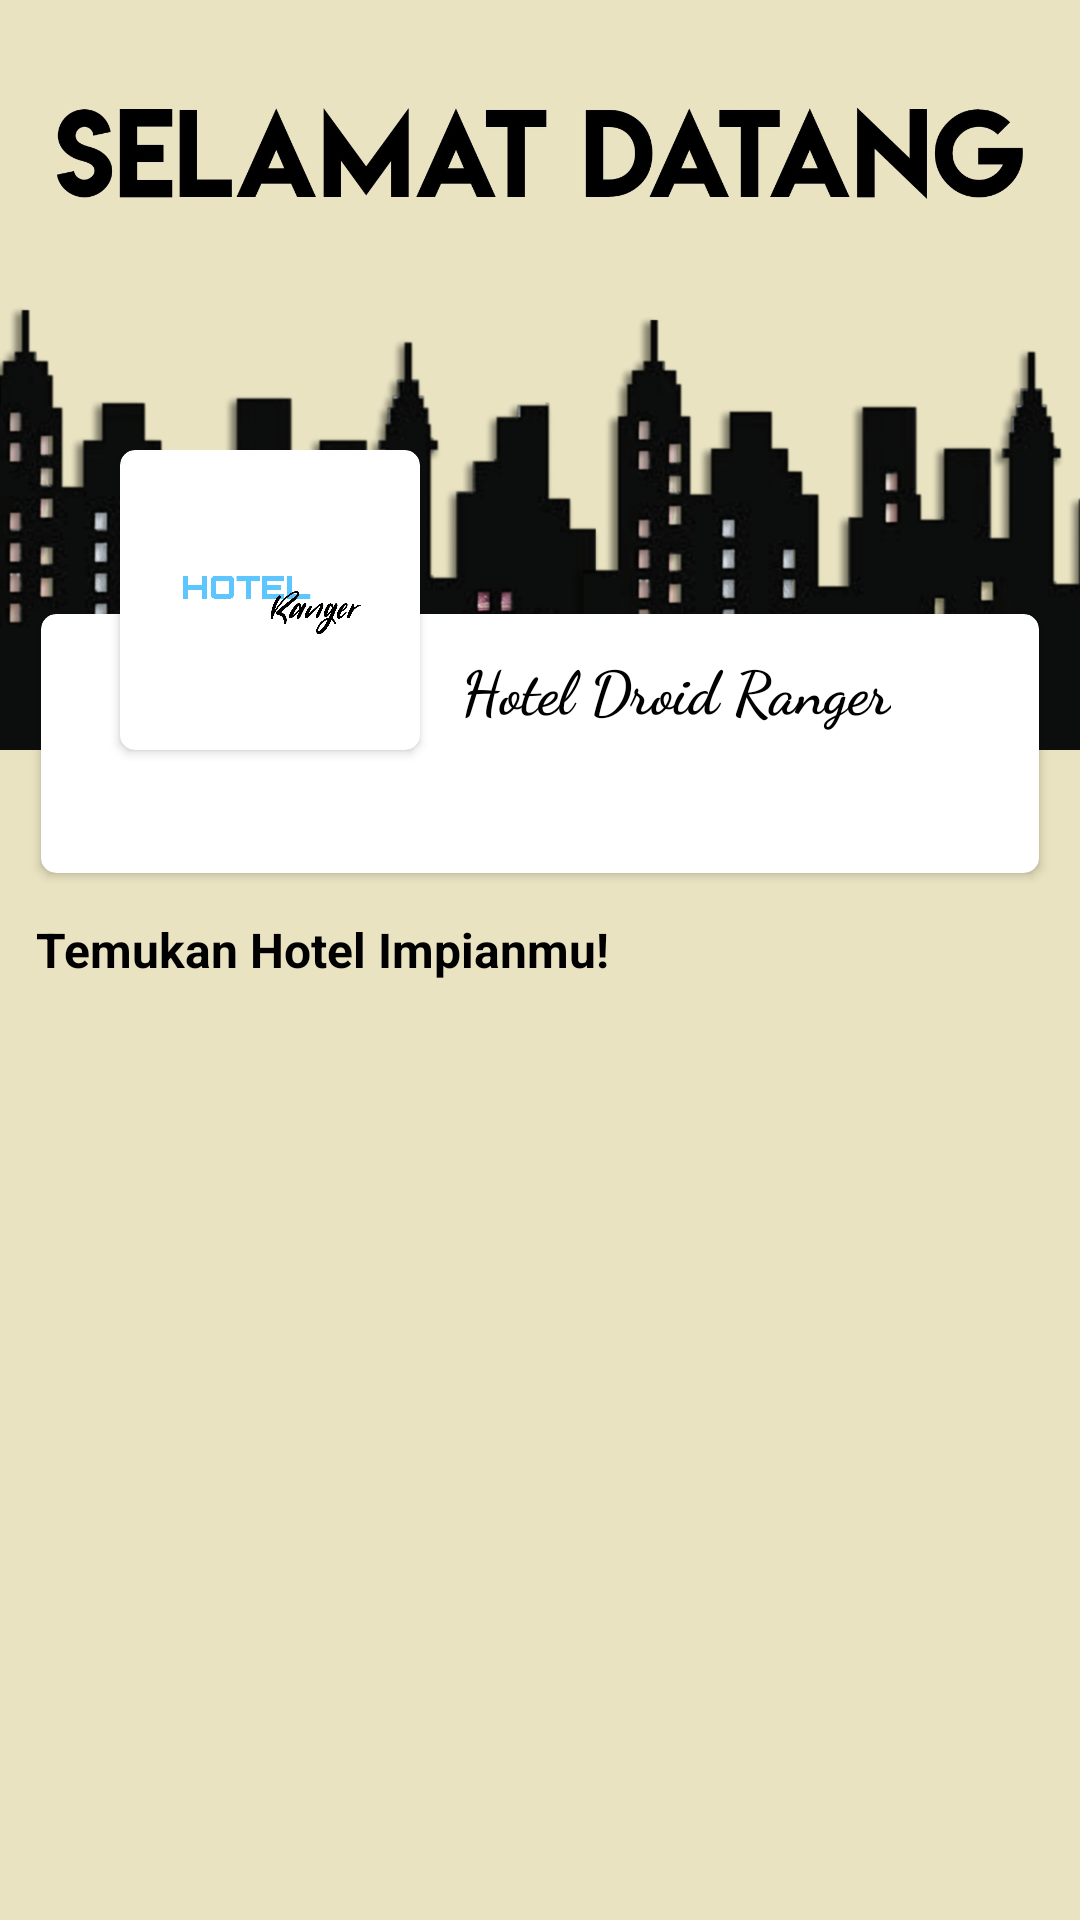

Layout XML and referenced resources for this Android screen:
<!-- AndroidManifest.xml: application theme AppTheme -->
<!-- res/layout/activity_main.xml -->
<?xml version="1.0" encoding="utf-8"?>
<FrameLayout xmlns:android="http://schemas.android.com/apk/res/android"
    xmlns:app="http://schemas.android.com/apk/res-auto"
    android:layout_width="match_parent"
    android:layout_height="match_parent"
    android:fitsSystemWindows="true"
    android:background="@drawable/background">

    <androidx.core.widget.NestedScrollView
        android:layout_width="match_parent"
        android:layout_height="match_parent">

        <LinearLayout
            android:layout_width="match_parent"
            android:layout_height="wrap_content"
            android:orientation="vertical">

            <include layout="@layout/header_main" />

            <TextView
                android:layout_width="wrap_content"
                android:layout_height="wrap_content"
                android:layout_marginStart="12dp"
                android:layout_marginTop="10dp"
                android:text="@string/hotel_text"
                android:textColor="@android:color/black"
                android:textSize="16sp"
                android:textStyle="bold" />

            <RelativeLayout
                android:layout_width="match_parent"
                android:layout_height="384dp">

                <androidx.recyclerview.widget.RecyclerView
                    android:id="@+id/rvMainMenu"
                    android:layout_width="match_parent"
                    android:layout_height="wrap_content"
                    android:layout_margin="15dp" />


            </RelativeLayout>

        </LinearLayout>

    </androidx.core.widget.NestedScrollView>

</FrameLayout>
<!-- res/layout/header_main.xml (included above) -->
<?xml version="1.0" encoding="utf-8"?>
<FrameLayout xmlns:android="http://schemas.android.com/apk/res/android"
    xmlns:app="http://schemas.android.com/apk/res-auto"
    android:layout_width="match_parent"
    android:layout_height="wrap_content">

    <ImageView
        android:layout_width="match_parent"
        android:layout_height="250dp"
        android:adjustViewBounds="true"
        android:scaleType="centerCrop"
        android:src="@drawable/header" />

    <LinearLayout
        android:layout_width="match_parent"
        android:layout_height="match_parent"
        android:layout_marginTop="150dp"
        android:orientation="vertical"
        android:paddingLeft="10dp"
        android:paddingRight="10dp">

        <FrameLayout
            android:layout_width="match_parent"
            android:layout_height="match_parent">

            <LinearLayout
                android:layout_width="match_parent"
                android:layout_height="wrap_content"
                android:orientation="vertical">

                <androidx.cardview.widget.CardView
                    android:layout_width="match_parent"
                    android:layout_height="match_parent"
                    android:layout_marginTop="50dp"
                    app:cardCornerRadius="5dp"
                    app:cardUseCompatPadding="true">

                    <LinearLayout
                        android:layout_width="match_parent"
                        android:layout_height="wrap_content"
                        android:orientation="vertical">

                        <LinearLayout
                            android:layout_width="match_parent"
                            android:layout_height="50dp"
                            android:gravity="center_vertical"
                            android:orientation="horizontal"
                            android:padding="10dp">

                            <TextView
                                android:layout_width="wrap_content"
                                android:layout_height="wrap_content"
                                android:layout_marginStart="130dp"
                                android:fontFamily="cursive"
                                android:singleLine="true"
                                android:text="@string/app_name"
                                android:textColor="@android:color/black"
                                android:textSize="20sp"
                                android:textStyle="bold" />

                        </LinearLayout>

                        <LinearLayout
                            android:layout_width="match_parent"
                            android:layout_height="wrap_content"
                            android:gravity="center_vertical"
                            android:orientation="horizontal"
                            android:padding="10dp">

                            <TextView
                                android:id="@+id/tvDate"
                                android:layout_width="wrap_content"
                                android:layout_height="wrap_content"
                                android:layout_marginStart="10dp"
                                android:drawableStart="@drawable/ic_dtl_time"
                                android:drawablePadding="10dp"
                                android:drawableTint="@color/colorPrimary"
                                android:gravity="center"
                                android:textColor="@android:color/black"
                                android:textSize="12sp" />

                        </LinearLayout>

                    </LinearLayout>

                </androidx.cardview.widget.CardView>

            </LinearLayout>

            <androidx.cardview.widget.CardView
                android:layout_width="100dp"
                android:layout_height="100dp"
                android:layout_marginStart="30dp"
                app:cardCornerRadius="5dp">

                <ImageView
                    android:layout_width="match_parent"
                    android:layout_height="match_parent"
                    android:padding="10dp"
                    android:scaleType="centerCrop"
                    android:src="@drawable/aplikasi" />

            </androidx.cardview.widget.CardView>

        </FrameLayout>

    </LinearLayout>

</FrameLayout>
<!-- resources referenced by this layout -->
<resources>
  <!-- drawable aplikasi: png bitmap (drawable, 60508 bytes) -->
  <!-- drawable background: jpg bitmap (drawable, 40578 bytes) -->
  <!-- drawable header: jpg bitmap (drawable, 166502 bytes) -->
  <string name="app_name">Hotel Droid Ranger</string>
  
      // order hotel
  <string name="hotel_text">Temukan Hotel Impianmu!</string>
  <style name="AppTheme" parent="Theme.AppCompat.Light.NoActionBar">
          
          <item name="colorPrimary">#9C27B0</item>
          <item name="colorPrimaryDark">#FFEB3B</item>
          <item name="colorAccent">#177CAA</item>
      </style>
  <!-- not gathered from this repository: default colours our renderer supplied (Android Studio template values) -->
  <color name="colorPrimary">#FF6200EE</color>
</resources>
